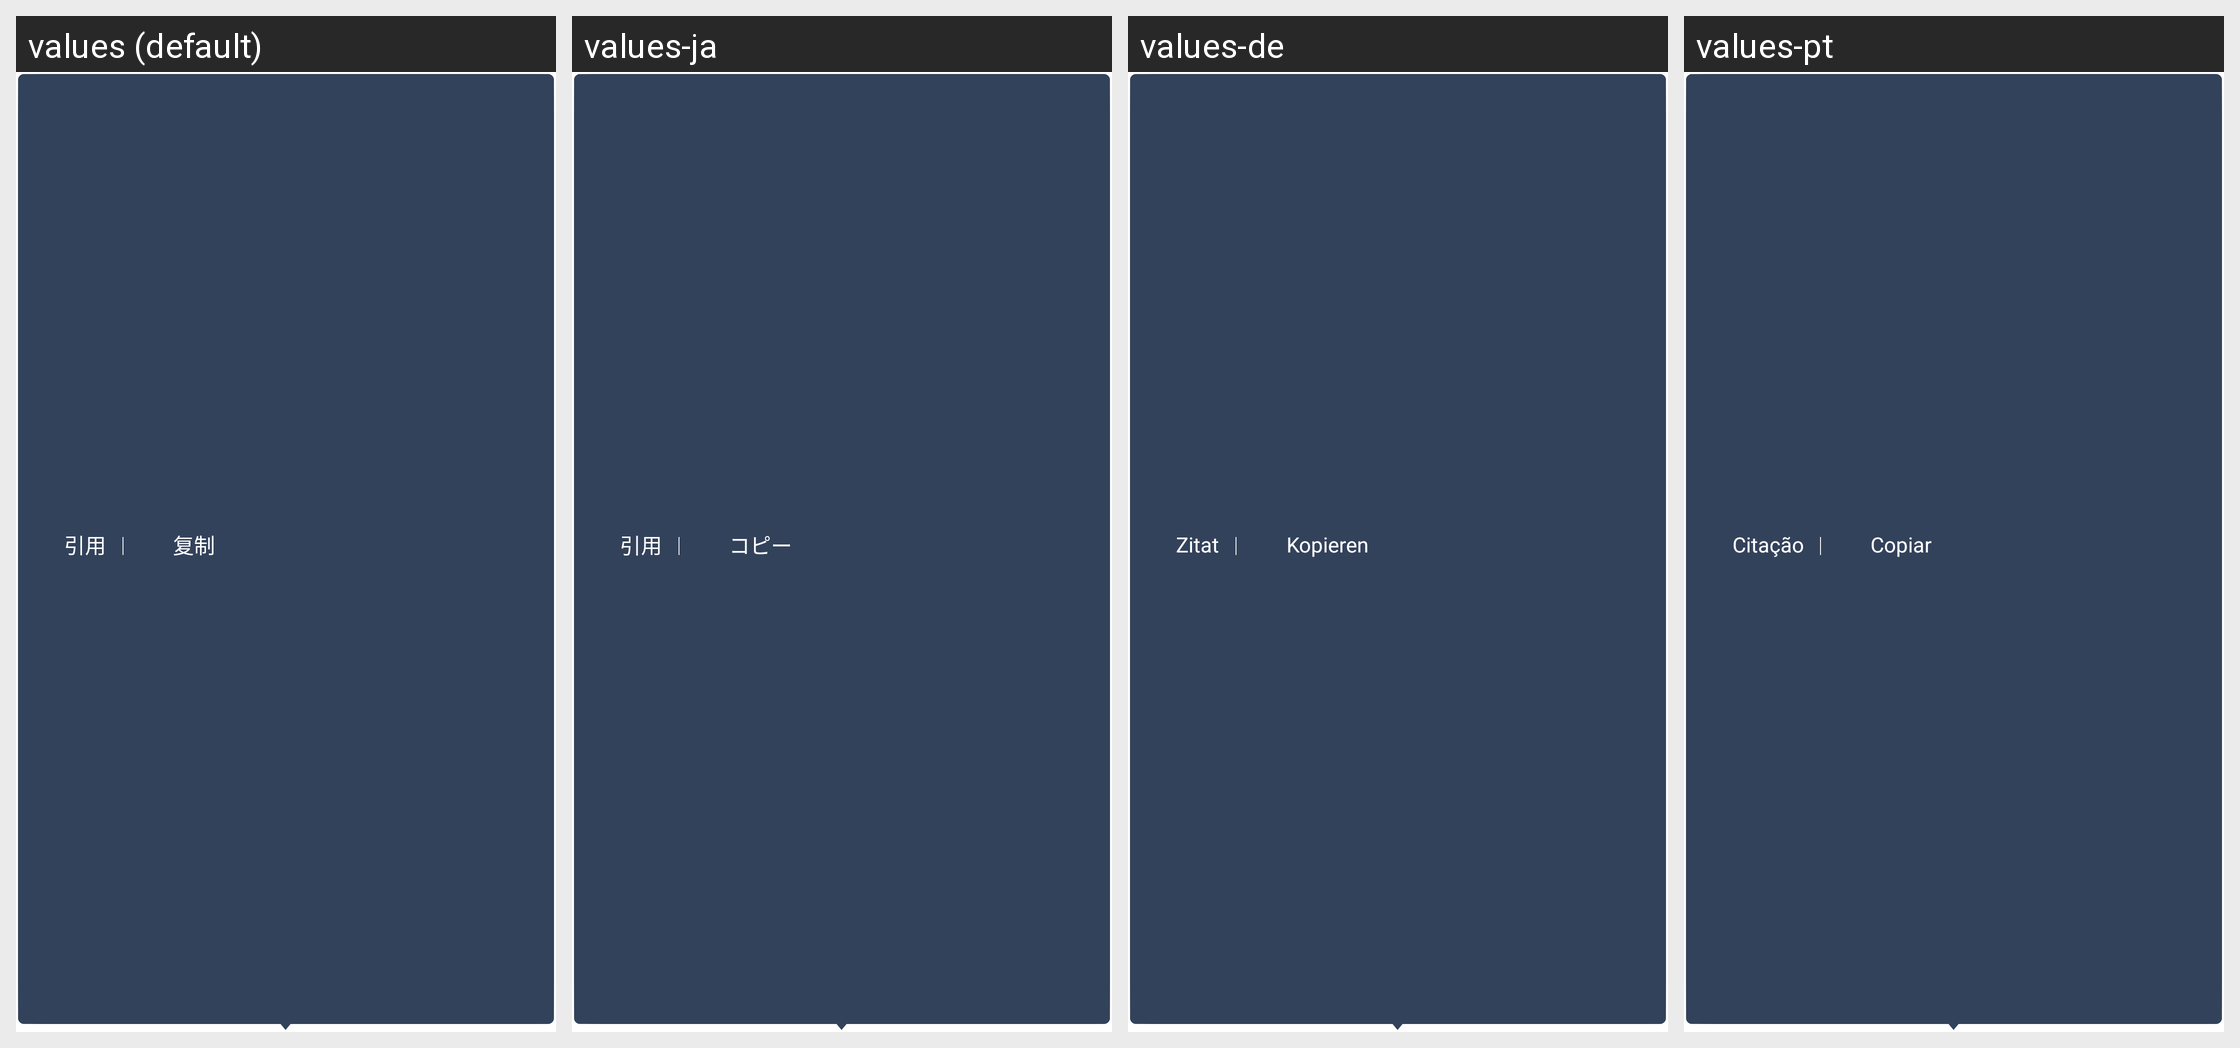

The Android screen above is rendered under several locales of the same app. Produce the string resources it draws, with the default and per-locale values.
Android screen res/layout/sobot_pop_chat_room_long_press.xml rendered under 4 locales, left to right: values (default), values-ja, values-de, values-pt. Device: Nexus 5 (rendered at 1080×1920; each locale shown at half size, 540×960, under a caption strip naming it); theme Theme.MaterialComponents.DayNight.NoActionBar.
Other locales in the repository, not shown: values-ar, values-en, values-es, values-fa, values-fr, values-hi, values-id, values-in, values-it, values-km, values-ko, values-ms, values-nl, values-pl, values-ru, values-th, values-tr, values-ur, values-vi, values-zh.
Strings drawn on this screen, with the default value and each locale's value (text and hints the layout hard-codes, and strings that could not be matched under every locale, appear in the picture but are not listed):

sobot_str_appoint
  values: 引用
  values-ja: 引用
  values-de: Zitat
  values-pt: Citação

sobot_ctrl_copy
  values: 复制
  values-ja: コピー
  values-de: Kopieren
  values-pt: Copiar
